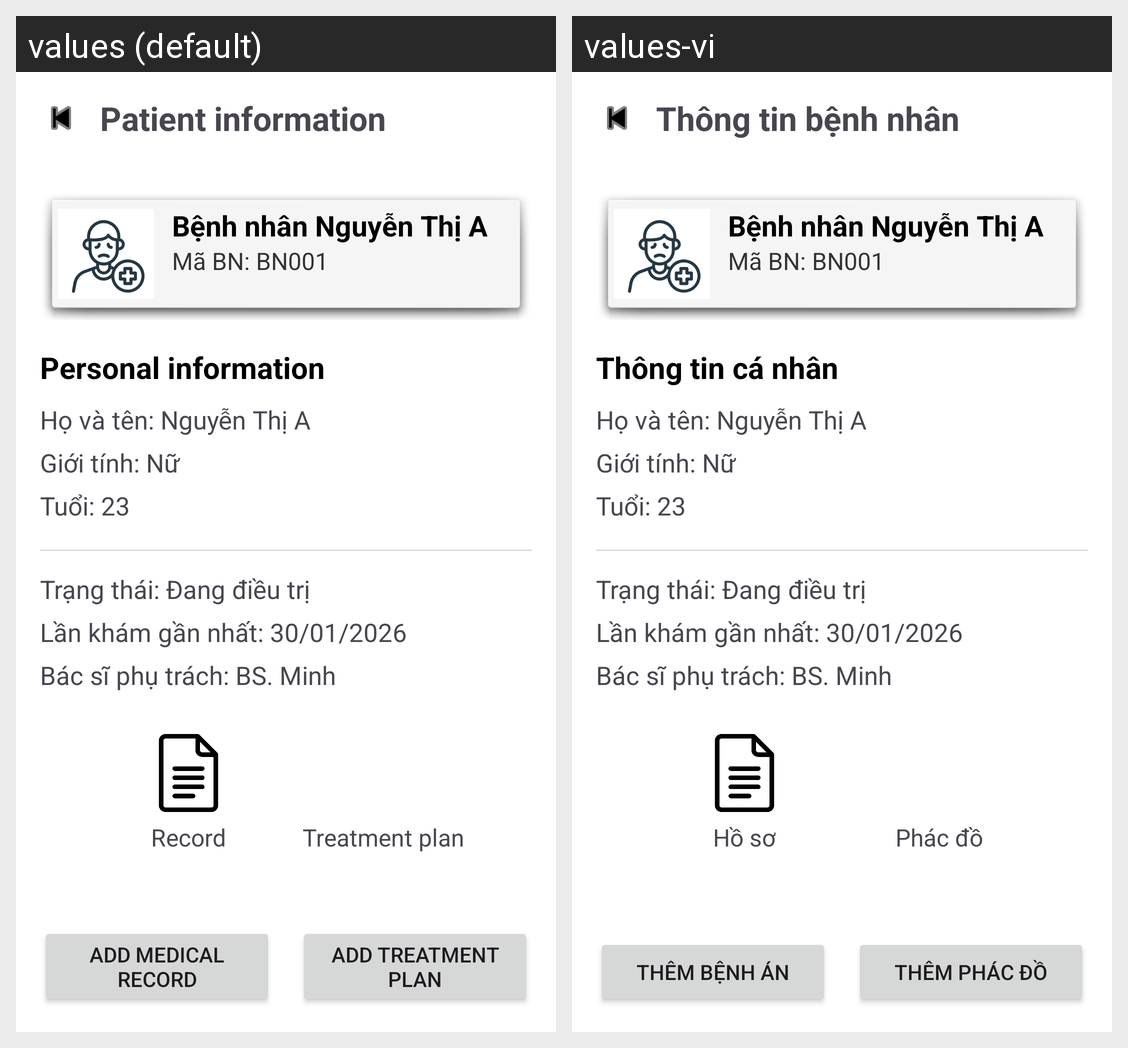

Here is an Android app screen in its default locale and in the app's own translations. Write out the translated-string differences for the strings that appear on this screen.
Android screen res/layout/xem_ttin_benhnhan.xml rendered under 2 locales, left to right: values (default), values-vi. Device: Nexus 5 (rendered at 1080×1920; each locale shown at half size, 540×960, under a caption strip naming it); theme Theme.BTL_Android.
Strings drawn on this screen, with the default value and each locale's value (text and hints the layout hard-codes, and strings that could not be matched under every locale, appear in the picture but are not listed):

patient_info_title
  values: Patient information
  values-vi: Thông tin bệnh nhân

personal_info
  values: Personal information
  values-vi: Thông tin cá nhân

record
  values: Record
  values-vi: Hồ sơ

treatment_plan
  values: Treatment plan
  values-vi: Phác đồ

add_medical_record
  values: Add Medical Record
  values-vi: Thêm Bệnh Án

add_treatment_plan
  values: Add Treatment Plan
  values-vi: Thêm Phác Đồ
